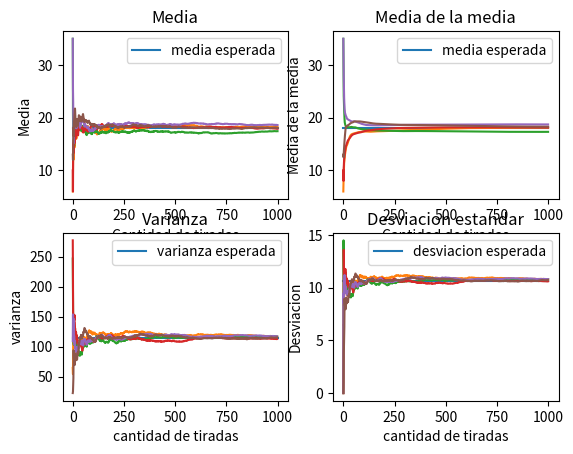

This chart was generated by the following Python code:
# Como ejercicio tenemos que hacer una ruleta y hacer las graficas
# 1- fr/n frecuencia relativa #cantidad de veces que SALIO el numero / cantidad total de muestras
# 2- vp/n valor promedio de las tiradas
# 3- vd/n valor del desvio       np.std(datos, 0) # Desviación típica de cada columna
# 4- vv/n valor de la varianza
import numpy as np
import matplotlib.pyplot as plt
import random as rn
import matplotlib.ticker as tick
import statistics as st
from random import randint, seed

#constantes que representan la ruleta
n_muestras = 1000
min_n = 0
max_n = 36
base = np.arange(37)

#variables basadas en las constantes de la ruleta
fabs_esperada = n_muestras / len(base)
fr_esperada = 1 / len(base)
media_esperada = np.mean(base)
varianza_esperada = np.var(base)
desviacion_esperada = np.std(base)

def iteracion():

    # listas para los datos almacenados
    data = []
    media = []
    media_media = []
    varianza = []
    varianza_media = []
    desviacion = []

    for i in range(n_muestras):
        data.append(randint(min_n, max_n))
        media.append(np.mean(data))
        media_media.append(np.mean(media))
        desviacion.append(np.std(data))
        if i >= 2:
            varianza.append(st.variance(data))
            varianza_media.append(st.variance(media))

    plot_1(media, media_media, varianza, varianza_media, desviacion)

def preplot():
    # Grafica de media
    plt.subplot(2, 2, 1)
    plt.xlabel('Cantidad de tiradas')
    plt.ylabel('Media')
    plt.title("Media")
    plt.plot([0, n_muestras], [media_esperada, media_esperada], label="media esperada")

    # Grafica de media de media
    plt.subplot(2, 2, 2)
    plt.xlabel('Cantidad de tiradas')
    plt.ylabel('Media de la media')
    plt.title("Media de la media")
    plt.plot([0, n_muestras], [media_esperada, media_esperada], label="media esperada")

    # Grafica de la varianza
    plt.subplot(2, 2, 3)
    plt.title('Varianza')
    plt.xlabel('cantidad de tiradas')
    plt.ylabel('varianza')
    plt.plot([0, n_muestras], [varianza_esperada, varianza_esperada], label="varianza esperada")

    plt.subplot(2, 2, 4)
    plt.title('Desviacion estandar')
    plt.xlabel('cantidad de tiradas')
    plt.ylabel('Desviacion')
    plt.plot([0, n_muestras], [desviacion_esperada, desviacion_esperada], label="desviacion esperada")

def plot_1(m, mm, v, vm, des):
    #Grafica de media
    plt.subplot(2, 2, 1)
    plt.plot(m)
    plt.legend()

    #Grafica de media de media
    plt.subplot(2, 2, 2)
    plt.plot(mm)
    plt.legend()

    #Grafica de la varianza
    plt.subplot(2, 2, 3)
    plt.plot(v)
    plt.legend()

    #Grafica de la desviacion estandar
    plt.subplot(2, 2, 4)
    plt.plot(des)
    plt.legend()

def main():
    seed(801)
    preplot()
    for h in range(0,5):
        iteracion()
        #plot_frAbs(data)
        #plot_frRel(data)
    plt.show()


main()
